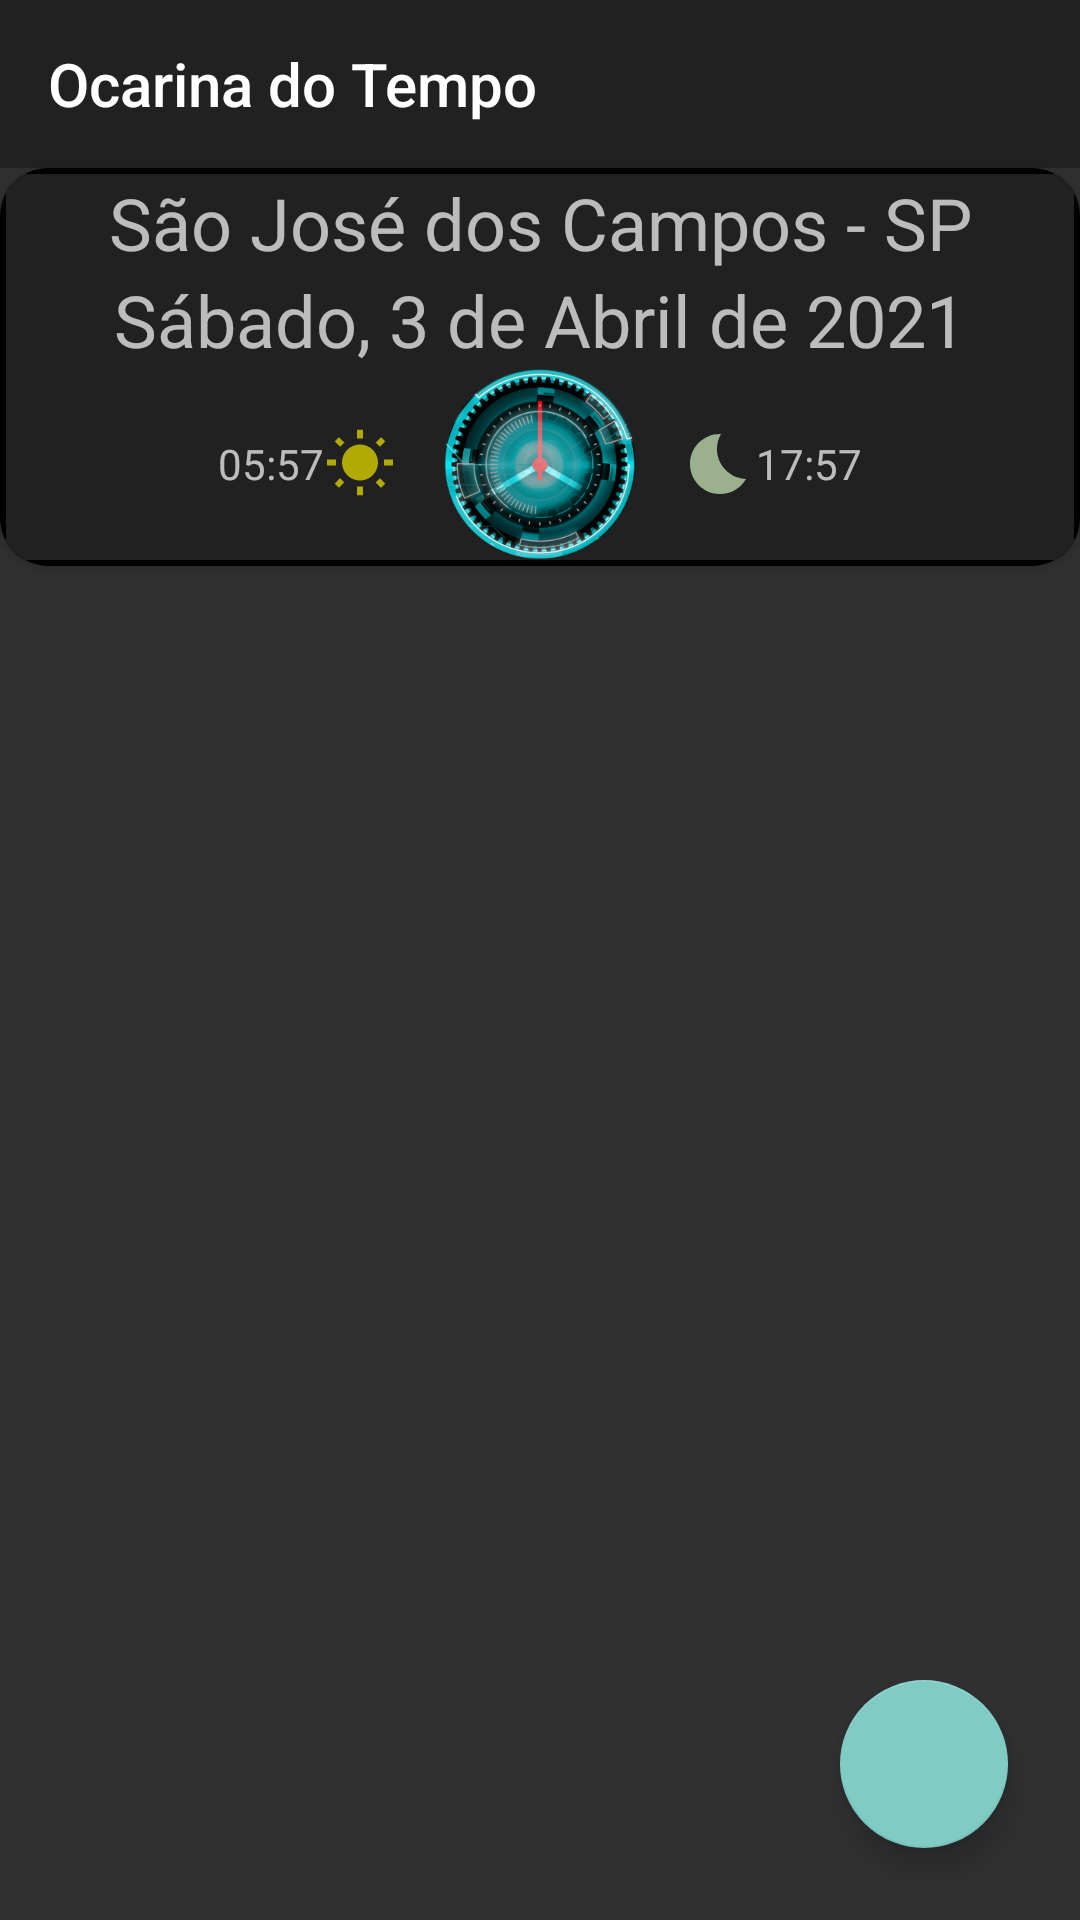

This screen was rendered from an Android layout file. Write that file and the resources it references.
<!-- AndroidManifest.xml: application theme Theme.Design.NoActionBar -->
<!-- res/layout/activity_localizacao.xml -->
<?xml version="1.0" encoding="utf-8"?>
<androidx.drawerlayout.widget.DrawerLayout
    xmlns:android="http://schemas.android.com/apk/res/android"
    xmlns:app="http://schemas.android.com/apk/res-auto"
    xmlns:tools="http://schemas.android.com/tools"
    android:id="@+id/drawerLayout"
    android:layout_width="match_parent"
    android:layout_height="match_parent"
    tools:openDrawer="start">

    <androidx.constraintlayout.widget.ConstraintLayout
        android:layout_width="match_parent"
        android:layout_height="match_parent"
        tools:context=".LocalizacaoActivity">

        <androidx.appcompat.widget.Toolbar
            android:id="@+id/toolBar"
            android:layout_width="match_parent"
            android:layout_height="?attr/actionBarSize"
            android:background="?attr/colorPrimary"
            app:title="@string/app_name"
            app:layout_constraintTop_toTopOf="parent"
            app:layout_constraintStart_toStartOf="parent"
            app:layout_constraintEnd_toEndOf="parent"/>

        <androidx.cardview.widget.CardView
            android:id="@+id/cvLocalizacao"
            android:layout_width="match_parent"
            android:layout_height="wrap_content"
            app:cardCornerRadius="16dp"
            android:elevation="16dp"
            app:layout_constraintTop_toBottomOf="@+id/toolBar"
            app:layout_constraintBottom_toTopOf="@+id/rcvLocAct">

            <LinearLayout
                android:layout_width="match_parent"
                android:layout_height="wrap_content"
                android:background="@color/black"
                android:padding="2dp"
                android:orientation="vertical">

                <TextView
                    android:id="@+id/tvLocActLocal"
                    android:layout_width="match_parent"
                    android:layout_height="wrap_content"
                    android:background="@color/backgroudSecundario"
                    android:gravity="center"
                    android:textSize="24sp"
                    android:text="São José dos Campos - SP"
                    tools:text="Local Default"/>

                <TextView
                    android:id="@+id/tvLocActHoje"
                    android:layout_width="match_parent"
                    android:layout_height="wrap_content"
                    android:background="@color/backgroudSecundario"
                    android:gravity="center"
                    android:textSize="24sp"
                    android:text="Sábado, 3 de Abril de 2021"
                    tools:text="Hoje - Data Completa"/>

                <LinearLayout
                    android:layout_width="match_parent"
                    android:layout_height="wrap_content"
                    android:background="@color/backgroudSecundario"
                    android:orientation="horizontal"
                    android:gravity="center">

                    <TextView
                        android:id="@+id/tvLocActNascente"
                        android:layout_width="wrap_content"
                        android:layout_height="wrap_content"
                        android:text="05:57"
                        tools:text="Nascer do Sol"/>
                    <ImageView
                        android:layout_width="wrap_content"
                        android:layout_height="wrap_content"
                        android:src="@drawable/ic_baseline_sol"
                        tools:ignore="ContentDescription" />

                    <ImageView
                        android:layout_width="64dp"
                        android:layout_height="64dp"
                        android:layout_marginStart="16dp"
                        android:layout_marginEnd="16dp"
                        android:src="@drawable/logo_oct"
                        tools:ignore="ContentDescription" />

                    <ImageView
                        android:layout_width="wrap_content"
                        android:layout_height="wrap_content"
                        android:src="@drawable/ic_baseline_lua"
                        tools:ignore="ContentDescription" />
                    <TextView
                        android:id="@+id/tvLocActPoente"
                        android:layout_width="wrap_content"
                        android:layout_height="wrap_content"
                        android:text="17:57"
                        tools:text="Pôr do Sol"/>
                </LinearLayout>
            </LinearLayout>
        </androidx.cardview.widget.CardView>

        <androidx.recyclerview.widget.RecyclerView
            android:id="@+id/rcvLocAct"
            android:layout_width="match_parent"
            android:layout_height="0dp"
            app:layout_constraintTop_toBottomOf="@+id/cvLocalizacao"
            app:layout_constraintStart_toStartOf="parent"
            app:layout_constraintEnd_toEndOf="parent"
            app:layout_constraintBottom_toBottomOf="parent"/>

        <com.google.android.material.floatingactionbutton.FloatingActionButton
            android:id="@+id/fabLocAct"
            android:layout_width="wrap_content"
            android:layout_height="wrap_content"
            android:layout_margin="24dp"
            android:src="@drawable/ic_baseline_add_24"
            app:layout_constraintBottom_toBottomOf="parent"
            app:layout_constraintEnd_toEndOf="parent"
            tools:ignore="ContentDescription" />
    </androidx.constraintlayout.widget.ConstraintLayout>

    <com.google.android.material.navigation.NavigationView
        android:id="@+id/nav_view"
        android:layout_width="wrap_content"
        android:layout_height="match_parent"
        android:layout_gravity = "start"
        app:headerLayout="@layout/nav_header"
        app:menu="@menu/menu_main"/>
</androidx.drawerlayout.widget.DrawerLayout>
<!-- res/layout/nav_header.xml (included above) -->
<?xml version="1.0" encoding="utf-8"?>
<LinearLayout
    xmlns:android="http://schemas.android.com/apk/res/android"
    xmlns:tools="http://schemas.android.com/tools"
    android:id="@+id/nav_header"
    android:layout_width="match_parent"
    android:layout_height="160dp"
    android:background="#373737"
    android:clickable="true"
    android:focusable="true"
    android:foreground="?attr/selectableItemBackgroundBorderless"
    android:gravity="bottom"
    android:orientation="vertical"
    android:padding="16dp"
    android:theme="@style/ThemeOverlay.AppCompat.Dark">

    <ImageView
        android:id="@+id/nav_header_imageView"
        android:layout_width="64dp"
        android:layout_height="64dp"
        android:src="@drawable/logo_oct"
        tools:ignore="ContentDescription" />

    <TextView
        android:id="@+id/nav_header_textView"
        android:layout_width="match_parent"
        android:layout_height="wrap_content"
        android:paddingTop="16dp"
        android:text="@string/app_name"
        android:textAppearance="@style/TextAppearance.AppCompat.Body1" />
</LinearLayout>
<!-- resources referenced by this layout -->
<resources>
  <color name="backgroudSecundario">#212121</color>
  <color name="black">#FF000000</color>
  <!-- drawable ic_baseline_lua (drawable) -->
  <vector
      android:height="24dp"
      android:tint="#9BB08D"
      android:viewportHeight="24"
      android:viewportWidth="24"
      android:width="24dp"
      xmlns:android="http://schemas.android.com/apk/res/android">
      <path
          android:fillColor="@android:color/white"
          android:pathData="M12.34,2.02C6.59,1.82 2,6.42 2,12c0,5.52 4.48,10 10,10c3.71,0 6.93,-2.02 8.66,-5.02C13.15,16.73 8.57,8.55 12.34,2.02z"/>
  </vector>
  <!-- drawable ic_baseline_sol (drawable) -->
  <vector android:height="24dp" android:tint="#B2AA04"
      android:viewportHeight="24" android:viewportWidth="24"
      android:width="24dp" xmlns:android="http://schemas.android.com/apk/res/android">
      <path android:fillColor="@android:color/white" android:pathData="M6.76,4.84l-1.8,-1.79 -1.41,1.41 1.79,1.79 1.42,-1.41zM4,10.5L1,10.5v2h3v-2zM13,0.55h-2L11,3.5h2L13,0.55zM20.45,4.46l-1.41,-1.41 -1.79,1.79 1.41,1.41 1.79,-1.79zM17.24,18.16l1.79,1.8 1.41,-1.41 -1.8,-1.79 -1.4,1.4zM20,10.5v2h3v-2h-3zM12,5.5c-3.31,0 -6,2.69 -6,6s2.69,6 6,6 6,-2.69 6,-6 -2.69,-6 -6,-6zM11,22.45h2L13,19.5h-2v2.95zM3.55,18.54l1.41,1.41 1.79,-1.8 -1.41,-1.41 -1.79,1.8z"/>
  </vector>
  <!-- drawable logo_oct: png bitmap (drawable, 154051 bytes) -->
  <string name="app_name">Ocarina do Tempo</string>
</resources>
